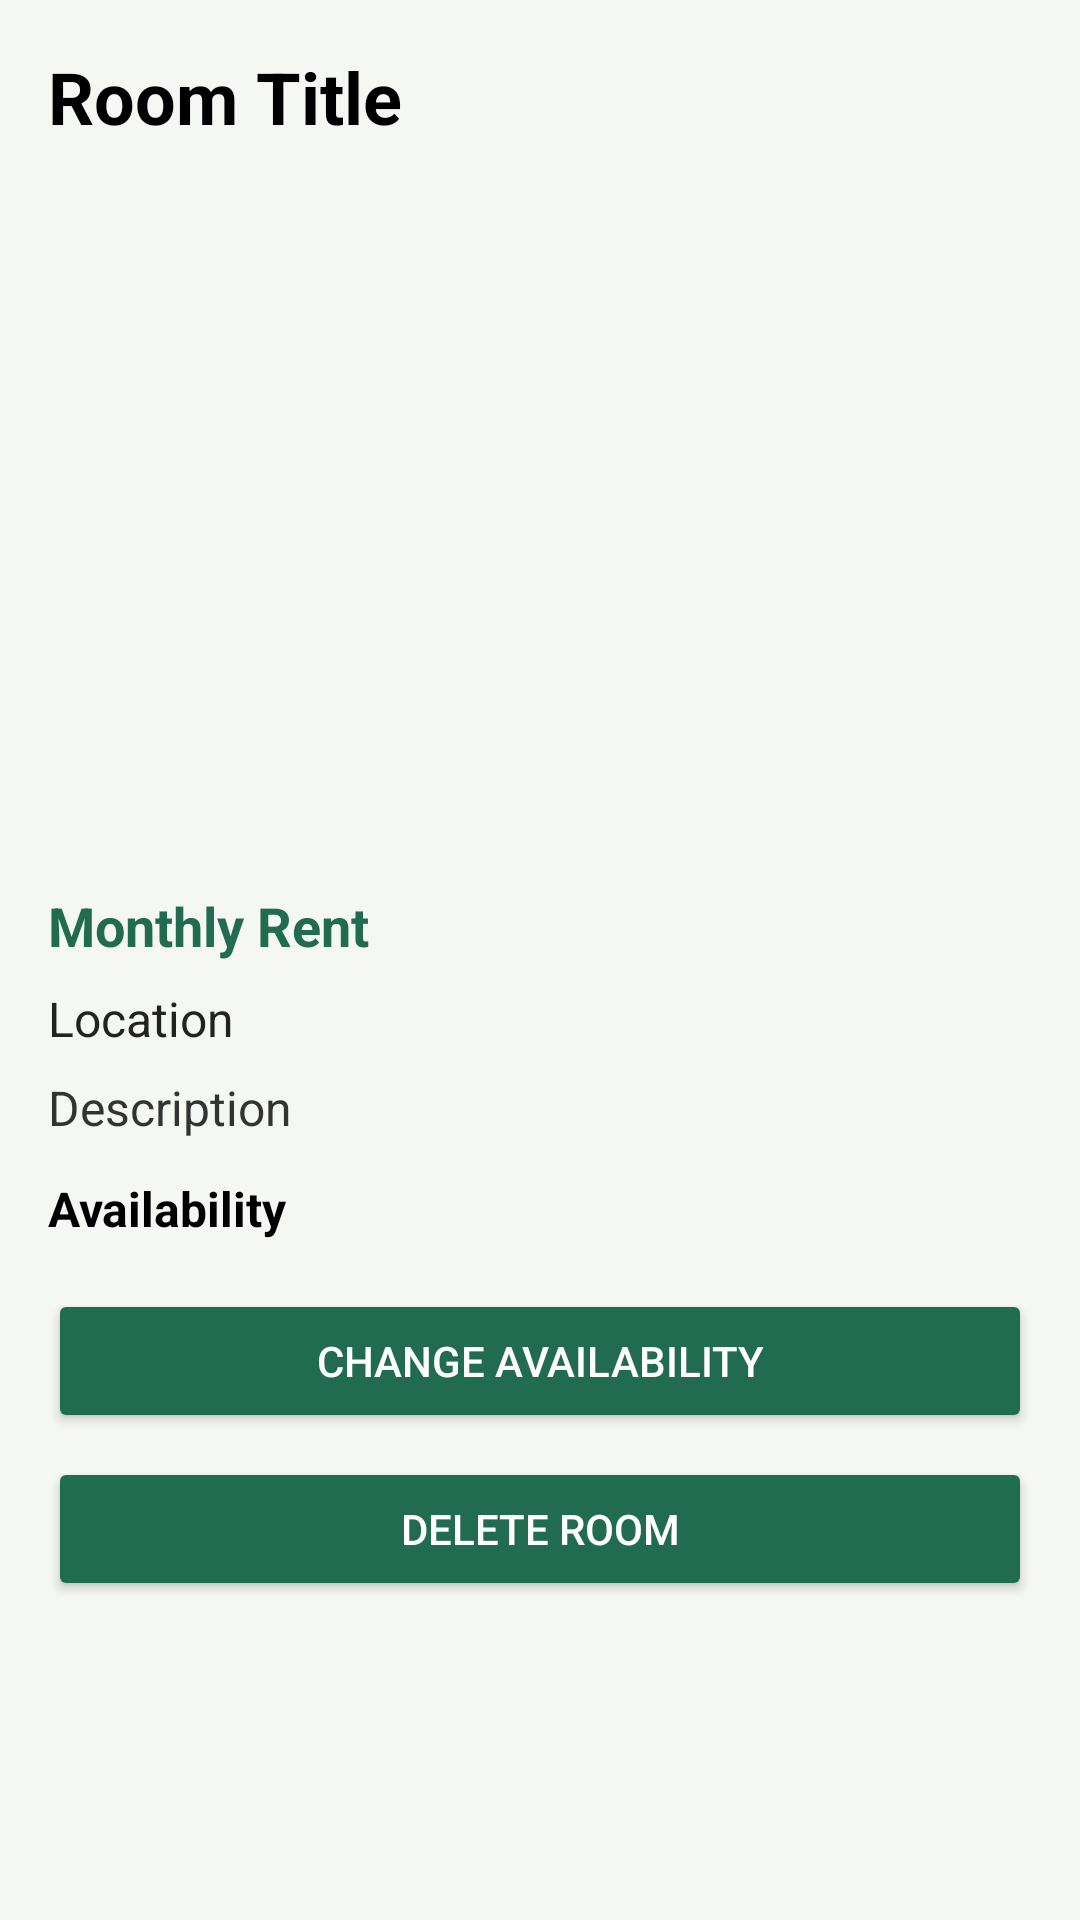

Layout XML and referenced resources for this Android screen:
<!-- AndroidManifest.xml: application theme Theme.Rental_System -->
<!-- res/layout/activity_owner_room_details.xml -->
<?xml version="1.0" encoding="utf-8"?>
<ScrollView xmlns:android="http://schemas.android.com/apk/res/android"
    android:layout_width="match_parent"
    android:layout_height="match_parent"
    android:background="#F5F7F2"
    android:fillViewport="true">

    <LinearLayout
        android:layout_width="match_parent"
        android:layout_height="wrap_content"
        android:orientation="vertical"
        android:padding="16dp">

        <TextView
            android:id="@+id/detailTitle"
            android:layout_width="match_parent"
            android:layout_height="wrap_content"
            android:text="Room Title"
            android:textColor="#000000"
            android:textSize="24sp"
            android:textStyle="bold" />

        <HorizontalScrollView
            android:id="@+id/roomImagesScroll"
            android:layout_width="match_parent"
            android:layout_height="220dp"
            android:layout_marginTop="12dp"
            android:fillViewport="true"
            android:scrollbars="none">

            <LinearLayout
                android:id="@+id/roomImageContainer"
                android:layout_width="wrap_content"
                android:layout_height="match_parent"
                android:gravity="center_vertical"
                android:orientation="horizontal" />

        </HorizontalScrollView>

        <TextView
            android:id="@+id/detailRent"
            android:layout_width="match_parent"
            android:layout_height="wrap_content"
            android:layout_marginTop="16dp"
            android:text="Monthly Rent"
            android:textColor="#216B50"
            android:textSize="18sp"
            android:textStyle="bold" />

        <TextView
            android:id="@+id/detailLocation"
            android:layout_width="match_parent"
            android:layout_height="wrap_content"
            android:layout_marginTop="8dp"
            android:text="Location"
            android:textColor="#222222"
            android:textSize="16sp" />

        <TextView
            android:id="@+id/detailDescription"
            android:layout_width="match_parent"
            android:layout_height="wrap_content"
            android:layout_marginTop="8dp"
            android:text="Description"
            android:textColor="#333333"
            android:textSize="16sp" />

        <TextView
            android:id="@+id/detailStatus"
            android:layout_width="match_parent"
            android:layout_height="wrap_content"
            android:layout_marginTop="12dp"
            android:text="Availability"
            android:textColor="#000000"
            android:textSize="16sp"
            android:textStyle="bold" />

        <Button
            android:id="@+id/availabilityButton"
            android:layout_width="match_parent"
            android:layout_height="wrap_content"
            android:layout_marginTop="16dp"
            android:backgroundTint="#216B50"
            android:text="Change Availability"
            android:textColor="#FFFFFF" />

        <Button
            android:id="@+id/deleteButton"
            android:layout_width="match_parent"
            android:layout_height="wrap_content"
            android:layout_marginTop="8dp"
            android:backgroundTint="#216B50"
            android:text="Delete Room"
            android:textColor="#FFFFFF" />

    </LinearLayout>
</ScrollView>
<!-- resources referenced by this layout -->
<resources>
  <style name="Theme.Rental_System" parent="Base.Theme.Rental_System" />
  <style name="Base.Theme.Rental_System" parent="Theme.Material3.Light.NoActionBar">
  
          <item name="colorPrimary">@color/rental_forest</item>
          <item name="colorOnPrimary">@color/white</item>
  
          <item name="colorSecondary">@color/rental_forest_dark</item>
          <item name="colorOnSecondary">@color/white</item>
  
          <item name="android:colorBackground">@color/rental_ivory</item>
          <item name="colorSurface">@color/rental_white</item>
          <item name="colorOnSurface">@color/rental_text</item>
  
          <item name="android:statusBarColor">@color/rental_forest_dark</item>
          <item name="android:navigationBarColor">@color/rental_forest_dark</item>
          <item name="android:windowLightStatusBar">false</item>
  
      </style>
  <color name="rental_forest">#173F35</color>
  <color name="white">#FFFFFFFF</color>
  <color name="rental_forest_dark">#102F28</color>
  <color name="rental_ivory">#F6F3EB</color>
  <color name="rental_white">#FFFFFF</color>
  <color name="rental_text">#253A31</color>
</resources>
